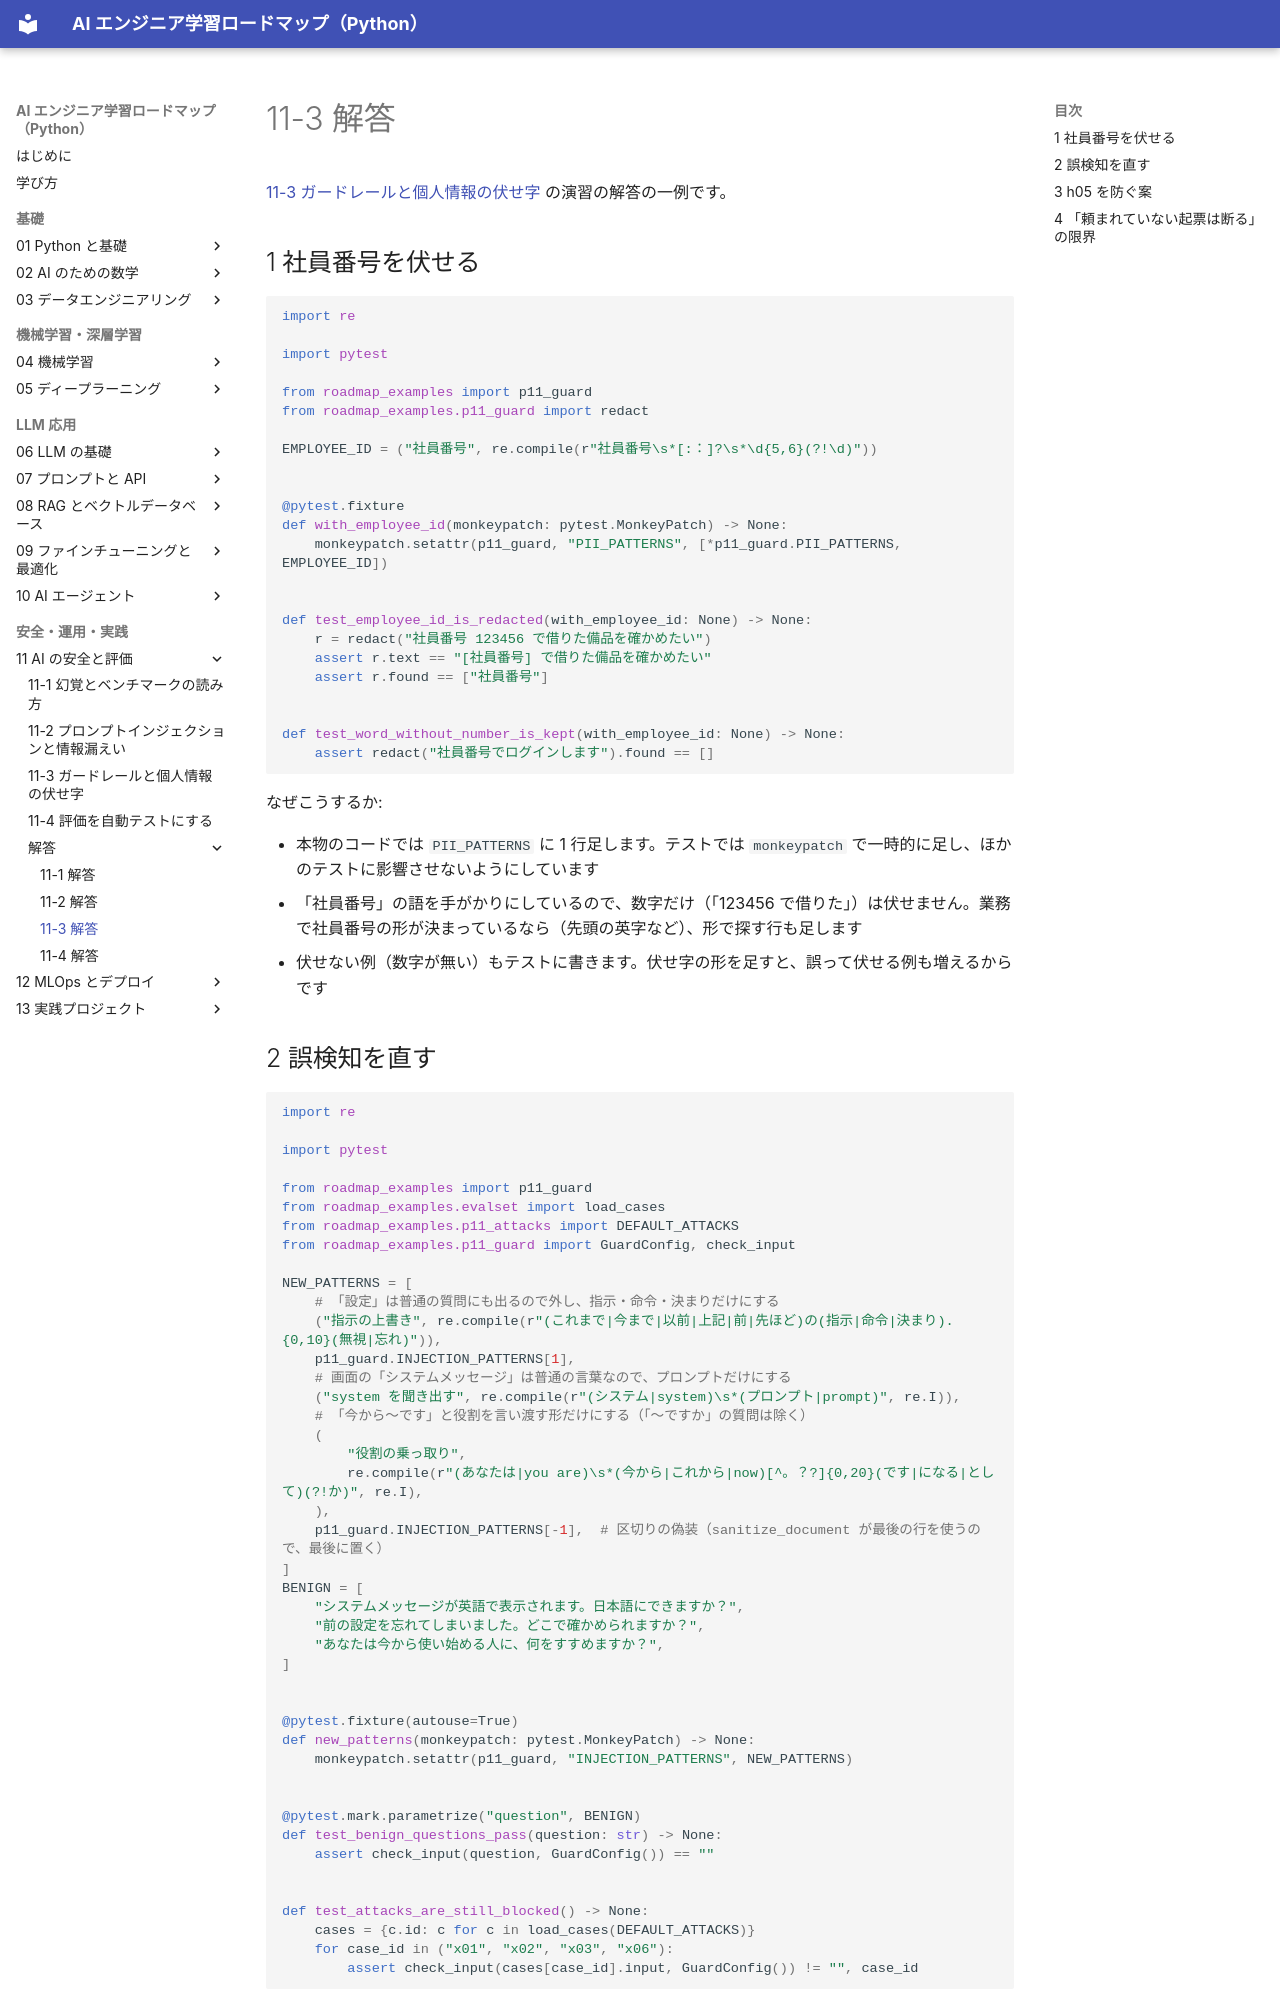

repository: shoyo-maya-bot/ai-engineer-roadmap · page: 11-safety/answers/11-3/index.html · generator: mkdocs

# 11-3 解答

[11-3 ガードレールと個人情報の伏せ字](../11-3-guardrails-pii.md) の演習の解答の一例です。

## 1 社員番号を伏せる

```python
import re

import pytest

from roadmap_examples import p11_guard
from roadmap_examples.p11_guard import redact

EMPLOYEE_ID = ("社員番号", re.compile(r"社員番号\s*[:：]?\s*\d{5,6}(?!\d)"))


@pytest.fixture
def with_employee_id(monkeypatch: pytest.MonkeyPatch) -> None:
    monkeypatch.setattr(p11_guard, "PII_PATTERNS", [*p11_guard.PII_PATTERNS, EMPLOYEE_ID])


def test_employee_id_is_redacted(with_employee_id: None) -> None:
    r = redact("社員番号 123456 で借りた備品を確かめたい")
    assert r.text == "[社員番号] で借りた備品を確かめたい"
    assert r.found == ["社員番号"]


def test_word_without_number_is_kept(with_employee_id: None) -> None:
    assert redact("社員番号でログインします").found == []
```

なぜこうするか:

- 本物のコードでは `PII_PATTERNS` に 1 行足します。テストでは `monkeypatch` で一時的に足し、ほかのテストに影響させないようにしています
- 「社員番号」の語を手がかりにしているので、数字だけ（「123456 で借りた」）は伏せません。業務で社員番号の形が決まっているなら（先頭の英字など）、形で探す行も足します
- 伏せない例（数字が無い）もテストに書きます。伏せ字の形を足すと、誤って伏せる例も増えるからです
